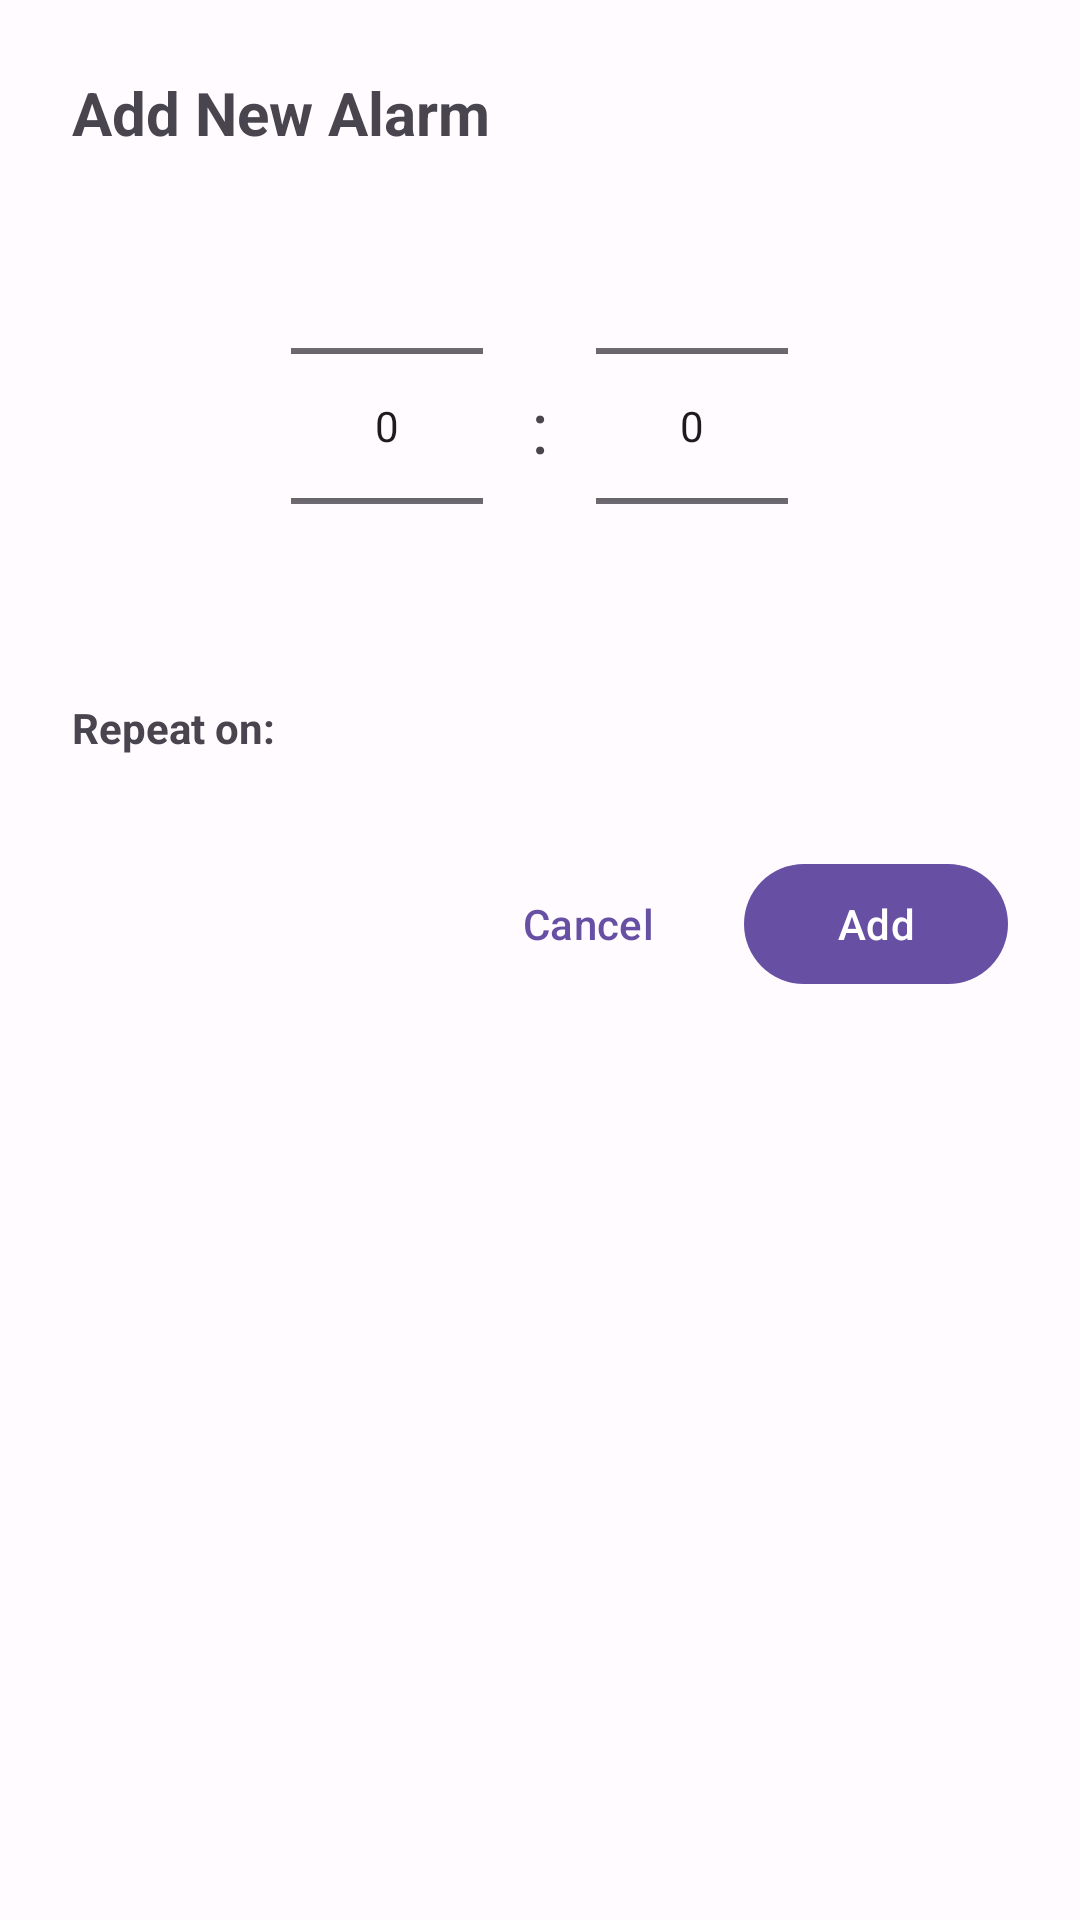

The Android layout XML behind this screen, and the referenced resources:
<!-- AndroidManifest.xml: application theme Theme.RemoteControl -->
<!-- res/layout/dialog_add_alarm.xml -->
<?xml version="1.0" encoding="utf-8"?>
<LinearLayout xmlns:android="http://schemas.android.com/apk/res/android"
    android:layout_width="match_parent"
    android:layout_height="wrap_content"
    android:orientation="vertical"
    android:padding="24dp">

    <TextView
        android:layout_width="wrap_content"
        android:layout_height="wrap_content"
        android:text="Add New Alarm"
        android:textSize="20sp"
        android:textStyle="bold"
        android:layout_marginBottom="16dp" />

    <LinearLayout
        android:layout_width="match_parent"
        android:layout_height="wrap_content"
        android:orientation="horizontal"
        android:gravity="center"
        android:layout_marginBottom="16dp">

        <NumberPicker
            android:id="@+id/hourPicker"
            android:layout_width="wrap_content"
            android:layout_height="150dp"
            android:layout_marginEnd="16dp" />

        <TextView
            android:layout_width="wrap_content"
            android:layout_height="wrap_content"
            android:text=":"
            android:textSize="24sp"
            android:layout_marginEnd="16dp" />

        <NumberPicker
            android:id="@+id/minutePicker"
            android:layout_width="wrap_content"
            android:layout_height="150dp" />

    </LinearLayout>

    <TextView
        android:layout_width="wrap_content"
        android:layout_height="wrap_content"
        android:text="Repeat on:"
        android:textStyle="bold"
        android:layout_marginBottom="8dp" />

    <com.google.android.material.chip.ChipGroup
        android:id="@+id/dayChipGroup"
        android:layout_width="match_parent"
        android:layout_height="wrap_content"
        android:layout_marginBottom="24dp" />

    <LinearLayout
        android:layout_width="match_parent"
        android:layout_height="wrap_content"
        android:orientation="horizontal"
        android:gravity="end">

        <com.google.android.material.button.MaterialButton
            android:id="@+id/cancelButton"
            android:layout_width="wrap_content"
            android:layout_height="wrap_content"
            android:text="@string/cancel"
            style="@style/Widget.Material3.Button.TextButton"
            android:layout_marginEnd="8dp" />

        <com.google.android.material.button.MaterialButton
            android:id="@+id/addButton"
            android:layout_width="wrap_content"
            android:layout_height="wrap_content"
            android:text="@string/add" />

    </LinearLayout>

</LinearLayout>
<!-- resources referenced by this layout -->
<resources>
  <string name="add">Add</string>
  <string name="cancel">Cancel</string>
  <style name="Theme.RemoteControl" parent="Base.Theme.RemoteControl" />
  <color name="md_theme_light_primary">#6750A4</color>
  <color name="md_theme_light_onPrimary">#FFFFFF</color>
  <color name="md_theme_light_primaryContainer">#EADDFF</color>
  <color name="md_theme_light_onPrimaryContainer">#21005D</color>
  <color name="md_theme_light_secondary">#625B71</color>
  <color name="md_theme_light_onSecondary">#FFFFFF</color>
  <color name="md_theme_light_secondaryContainer">#E8DEF8</color>
  <color name="md_theme_light_onSecondaryContainer">#1D192B</color>
  <color name="md_theme_light_tertiary">#7D5260</color>
  <color name="md_theme_light_onTertiary">#FFFFFF</color>
  <color name="md_theme_light_tertiaryContainer">#FFD8E4</color>
  <color name="md_theme_light_onTertiaryContainer">#31111D</color>
  <color name="md_theme_light_error">#BA1A1A</color>
  <color name="md_theme_light_errorContainer">#FFDAD6</color>
  <color name="md_theme_light_onError">#FFFFFF</color>
  <color name="md_theme_light_onErrorContainer">#410002</color>
  <color name="md_theme_light_background">#FFFBFE</color>
  <color name="md_theme_light_onBackground">#1C1B1F</color>
  <color name="md_theme_light_surface">#FFFBFE</color>
  <color name="md_theme_light_onSurface">#1C1B1F</color>
  <color name="md_theme_light_surfaceVariant">#E7E0EC</color>
  <color name="md_theme_light_onSurfaceVariant">#49454F</color>
  <color name="md_theme_light_outline">#79747E</color>
  <color name="md_theme_light_inverseOnSurface">#F4EFF4</color>
  <color name="md_theme_light_inverseSurface">#313033</color>
  <color name="md_theme_light_inversePrimary">#D0BCFF</color>
  <color name="translucent_black">#80000000</color>
</resources>
